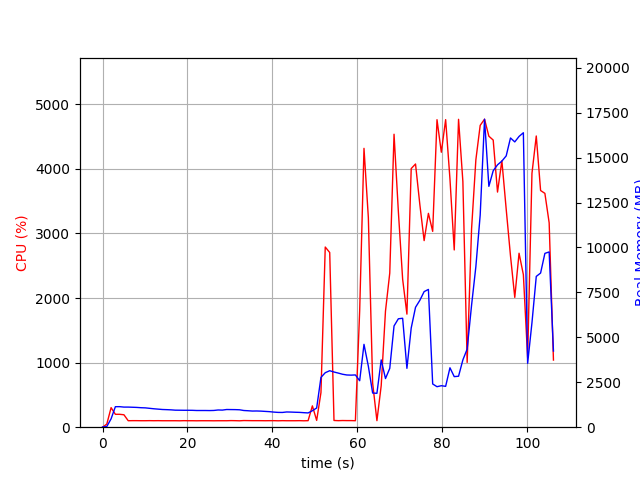

Source data for this figure (header and first rows):
elapsed_time, nproc, cpu, mem_real, mem_virtual
4.00543212890625e-05, 1, 0.0, 10.73, 3192
1.006, 1, 48.7, 39.04, 609
2.013, 1, 302.8, 466.8, 4415
3.021, 1, 199.6, 1140, 5177
4.028, 1, 199.5, 1142, 5177
5.036, 1, 192.5, 1118, 5177
6.044, 1, 100.2, 1119, 5177
7.051, 1, 101.3, 1110, 5177
8.059, 1, 101.2, 1101, 5177
9.066, 1, 100.3, 1084, 5177
10.07, 1, 100.3, 1075, 5177
11.08, 1, 101.4, 1050, 5177
12.09, 1, 100.3, 1025, 5177
13.09, 1, 101.2, 1005, 5177
14.1, 1, 100.1, 984.9, 5177
15.11, 1, 100.1, 976.2, 5177
16.12, 1, 100.1, 965.3, 5177
17.13, 1, 100.2, 947.4, 5177
18.14, 1, 99.2, 944.8, 5177
19.14, 1, 101.1, 941.1, 5177
20.15, 1, 100.1, 941.1, 5177
21.16, 1, 100.2, 938.7, 5177
22.17, 1, 99.2, 928.9, 5177
23.18, 1, 100.2, 928.9, 5177
24.19, 1, 100.1, 928.9, 5177
25.2, 1, 100.1, 925.6, 5177
26.2, 1, 99.2, 931.6, 5177
27.21, 1, 100.1, 957.7, 5225
28.22, 1, 100.1, 951.7, 5225
29.23, 1, 100.0, 984.4, 5225
30.24, 1, 102.1, 980.6, 5225
31.25, 1, 101.0, 977.9, 5225
32.26, 1, 99.0, 968.9, 5225
33.27, 1, 103.0, 928.6, 5225
34.28, 1, 102.0, 915.2, 5225
35.29, 1, 101.1, 898.3, 5225
36.3, 1, 101.1, 902.1, 5225
37.31, 1, 101.0, 894, 5225
38.32, 1, 100.1, 879.2, 5225
39.33, 1, 101.0, 864.6, 5225
40.34, 1, 101.1, 840, 5225
41.34, 1, 99.2, 823.6, 5225
42.35, 1, 101.2, 820.6, 5225
43.36, 1, 100.0, 847.4, 5225
44.37, 1, 100.1, 841.4, 5225
45.38, 1, 100.1, 831.6, 5225
46.39, 1, 101.2, 824.6, 5225
47.4, 1, 99.2, 808, 5225
48.41, 1, 101.1, 793.8, 5225
49.41, 1, 330.2, 917.2, 5276
50.42, 1, 104.9, 1069, 5656
51.44, 1, 536.1, 2771, 12066
52.45, 1, 2789, 3032, 12114
53.5, 1, 2704, 3143, 12296
54.51, 1, 104.2, 3071, 12296
55.51, 1, 101.1, 3011, 12296
56.52, 1, 103.2, 2946, 12296
57.53, 1, 102.2, 2905, 12296
58.54, 1, 102.2, 2897, 12296
59.54, 1, 100.3, 2908, 12296
... 46 more rows
